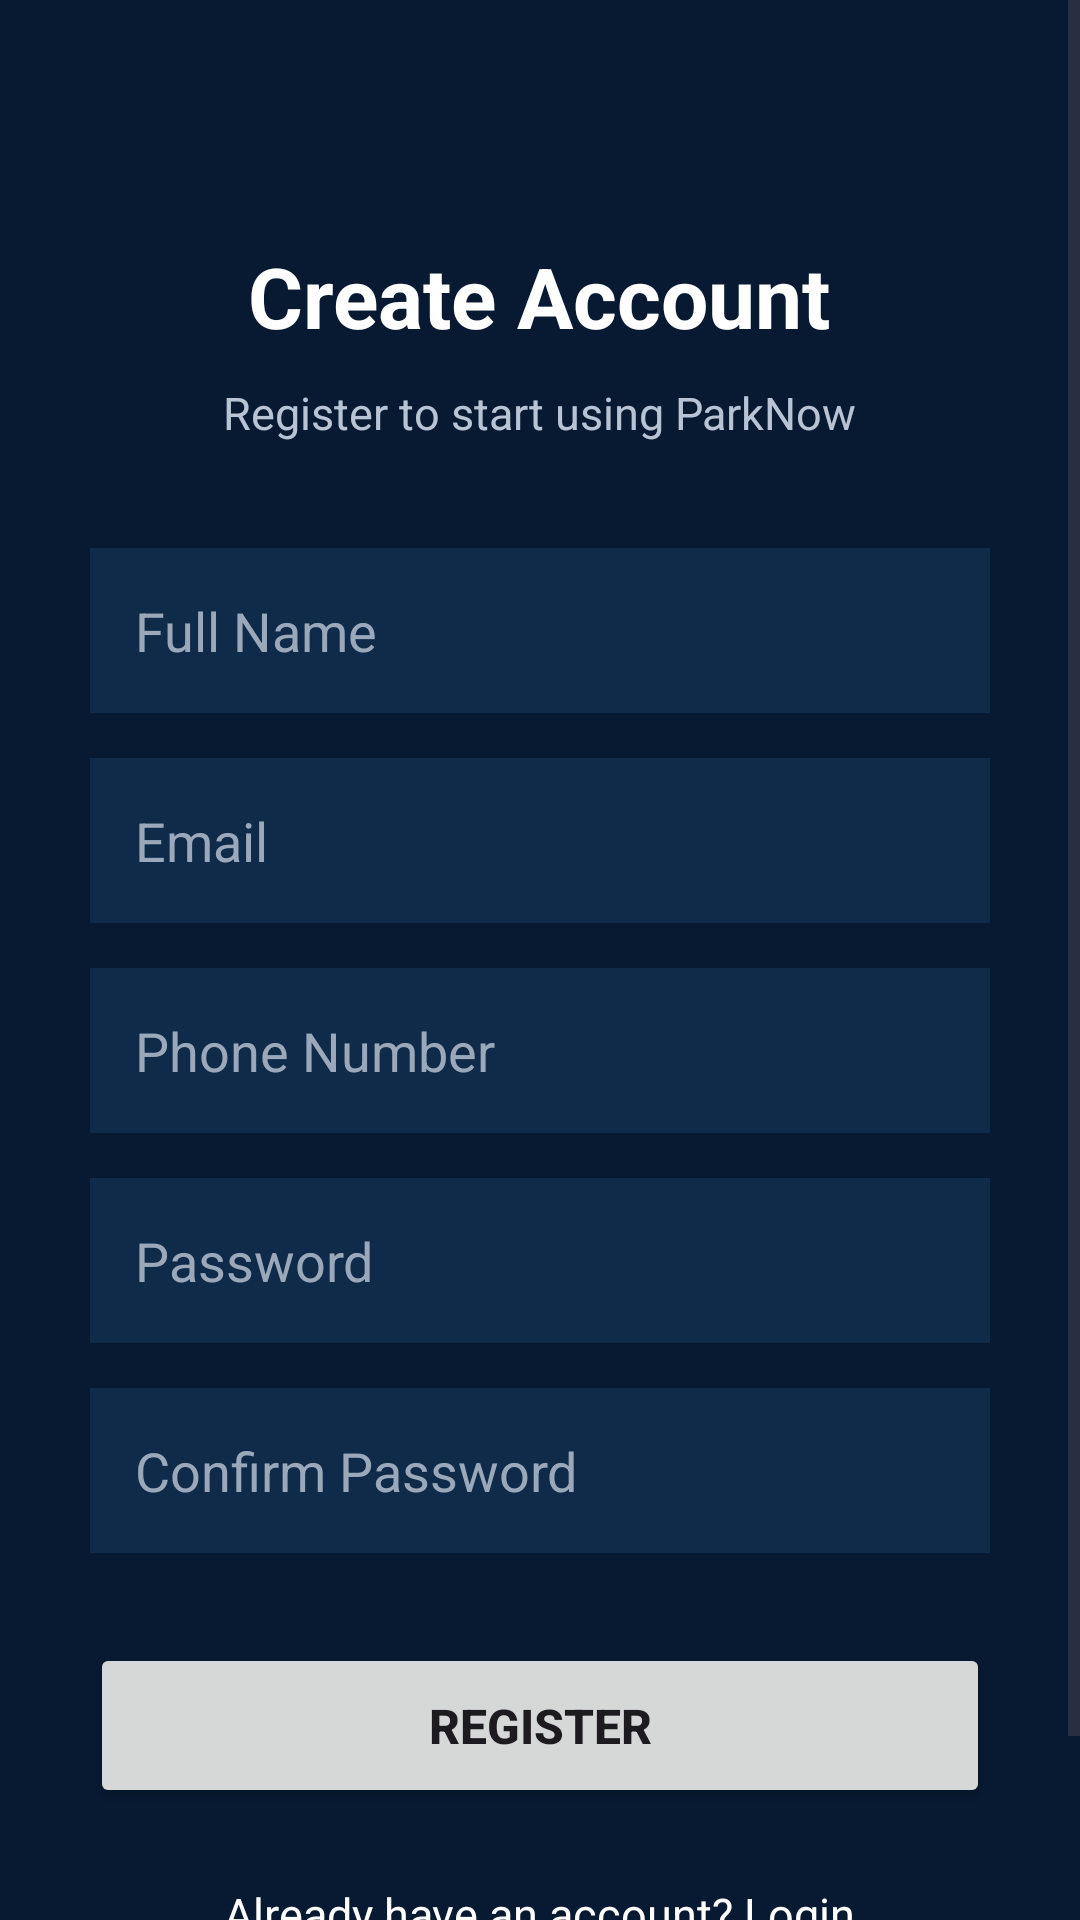

Android layout source for this screen:
<!-- AndroidManifest.xml: application theme Theme.ParkingSlotFinder -->
<!-- res/layout/activity_register.xml -->
<?xml version="1.0" encoding="utf-8"?>
<ScrollView
    xmlns:android="http://schemas.android.com/apk/res/android"
    android:layout_width="match_parent"
    android:layout_height="match_parent"
    android:background="#071A32">

    <LinearLayout
        android:layout_width="match_parent"
        android:layout_height="wrap_content"
        android:orientation="vertical"
        android:padding="30dp">

        <TextView
            android:layout_width="wrap_content"
            android:layout_height="wrap_content"
            android:text="Create Account"
            android:textColor="#FFFFFF"
            android:textSize="28sp"
            android:textStyle="bold"
            android:layout_gravity="center"
            android:layout_marginTop="50dp" />

        <TextView
            android:layout_width="wrap_content"
            android:layout_height="wrap_content"
            android:text="Register to start using ParkNow"
            android:textColor="#B8C4D4"
            android:textSize="15sp"
            android:layout_gravity="center"
            android:layout_marginTop="10dp"
            android:layout_marginBottom="35dp" />

        <EditText
            android:id="@+id/name"
            android:layout_width="match_parent"
            android:layout_height="55dp"
            android:hint="Full Name"
            android:padding="15dp"
            android:textColor="#FFFFFF"
            android:textColorHint="#9AA8BA"
            android:background="#102B4A" />

        <EditText
            android:id="@+id/email"
            android:layout_width="match_parent"
            android:layout_height="55dp"
            android:hint="Email"
            android:inputType="textEmailAddress"
            android:padding="15dp"
            android:textColor="#FFFFFF"
            android:textColorHint="#9AA8BA"
            android:background="#102B4A"
            android:layout_marginTop="15dp" />

        <EditText
            android:id="@+id/phone"
            android:layout_width="match_parent"
            android:layout_height="55dp"
            android:hint="Phone Number"
            android:inputType="phone"
            android:padding="15dp"
            android:textColor="#FFFFFF"
            android:textColorHint="#9AA8BA"
            android:background="#102B4A"
            android:layout_marginTop="15dp" />

        <EditText
            android:id="@+id/password"
            android:layout_width="match_parent"
            android:layout_height="55dp"
            android:hint="Password"
            android:inputType="textPassword"
            android:padding="15dp"
            android:textColor="#FFFFFF"
            android:textColorHint="#9AA8BA"
            android:background="#102B4A"
            android:layout_marginTop="15dp" />

        <EditText
            android:id="@+id/confirmPassword"
            android:layout_width="match_parent"
            android:layout_height="55dp"
            android:hint="Confirm Password"
            android:inputType="textPassword"
            android:padding="15dp"
            android:textColor="#FFFFFF"
            android:textColorHint="#9AA8BA"
            android:background="#102B4A"
            android:layout_marginTop="15dp" />

        <Button
            android:id="@+id/registerButton"
            android:layout_width="match_parent"
            android:layout_height="55dp"
            android:text="REGISTER"
            android:textSize="16sp"
            android:textStyle="bold"
            android:layout_marginTop="30dp" />

        <TextView
            android:id="@+id/loginText"
            android:layout_width="wrap_content"
            android:layout_height="wrap_content"
            android:text="Already have an account? Login"
            android:textColor="#FFFFFF"
            android:textSize="15sp"
            android:layout_gravity="center"
            android:layout_marginTop="25dp"
            android:layout_marginBottom="30dp"
            android:clickable="true"
            android:focusable="true" />

    </LinearLayout>

</ScrollView>
<!-- resources referenced by this layout -->
<resources>
  <style name="Theme.ParkingSlotFinder" parent="Base.Theme.ParkingSlotFinder" />
  <style name="Base.Theme.ParkingSlotFinder" parent="Theme.Material3.DayNight.NoActionBar">
          
          
      </style>
</resources>
